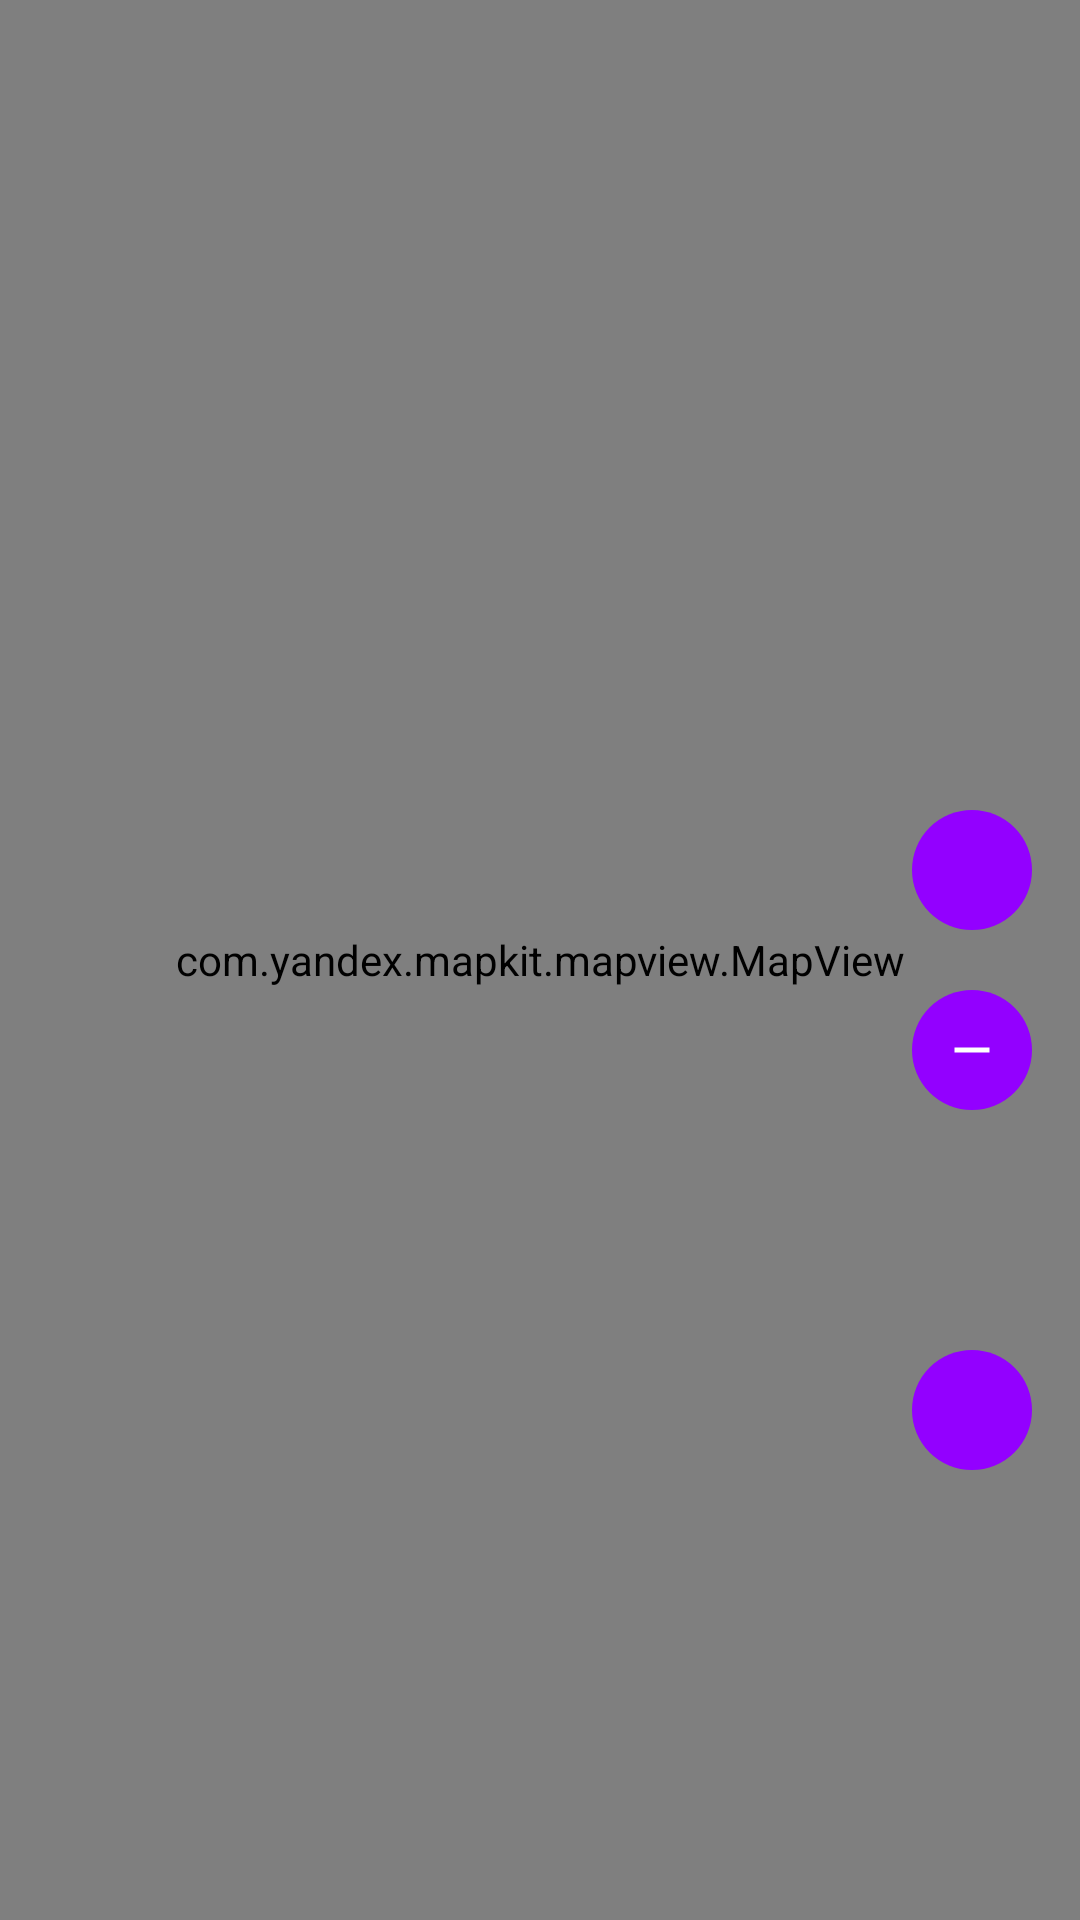

Produce the Android XML layout that renders to this screen, including the resource entries it uses.
<!-- AndroidManifest.xml: application theme Theme.MapChecker -->
<!-- res/layout/fragment_map.xml -->
<?xml version="1.0" encoding="utf-8"?>
<androidx.constraintlayout.widget.ConstraintLayout xmlns:android="http://schemas.android.com/apk/res/android"
    xmlns:app="http://schemas.android.com/apk/res-auto"
    android:layout_width="match_parent"
    android:layout_height="match_parent">

    <com.yandex.mapkit.mapview.MapView
        android:id="@+id/mapView"
        android:layout_width="match_parent"
        android:layout_height="match_parent" />

    <com.google.android.material.imageview.ShapeableImageView
        android:id="@+id/btn_zoom_in"
        android:layout_width="40dp"
        android:layout_height="40dp"
        android:layout_marginEnd="16dp"
        android:background="@drawable/button_zoom_background"
        android:scaleType="center"
        app:layout_constraintBottom_toTopOf="@id/btn_zoom_out"
        app:layout_constraintEnd_toEndOf="parent"
        app:layout_constraintTop_toTopOf="parent"
        app:layout_constraintVertical_chainStyle="packed"
        app:srcCompat="@drawable/ic_plus" />

    <com.google.android.material.imageview.ShapeableImageView
        android:id="@+id/btn_zoom_out"
        android:layout_width="40dp"
        android:layout_height="40dp"
        android:layout_marginTop="20dp"
        android:layout_marginEnd="16dp"
        android:background="@drawable/button_zoom_background"
        android:scaleType="center"
        app:layout_constraintBottom_toBottomOf="parent"
        app:layout_constraintEnd_toEndOf="parent"
        app:layout_constraintTop_toBottomOf="@id/btn_zoom_in"
        app:srcCompat="@drawable/ic_minus" />

    <com.google.android.material.imageview.ShapeableImageView
        android:id="@+id/btn_zoom_to_my_location"
        android:layout_width="40dp"
        android:layout_height="40dp"
        android:layout_marginEnd="16dp"
        android:layout_marginBottom="150dp"
        android:background="@drawable/button_zoom_background"
        android:scaleType="center"
        app:layout_constraintBottom_toBottomOf="parent"
        app:layout_constraintEnd_toEndOf="parent"
        app:srcCompat="@drawable/ic_my_location" />

</androidx.constraintlayout.widget.ConstraintLayout>
<!-- resources referenced by this layout -->
<resources>
  <!-- drawable button_zoom_background (drawable) -->
  <?xml version="1.0" encoding="utf-8"?>
  <shape android:shape="oval" xmlns:android="http://schemas.android.com/apk/res/android">
      <solid android:color="@color/purple" />
  </shape>
  <!-- drawable ic_minus (drawable) -->
  <vector xmlns:android="http://schemas.android.com/apk/res/android"
      android:width="20dp"
      android:height="20dp"
      android:viewportWidth="24"
      android:viewportHeight="24">
      <path
          android:fillColor="@android:color/white"
          android:pathData="M19,13H5v-2h14v2z" />
  </vector>
  <style name="Theme.MapChecker" parent="Base.Theme.MapChecker" />
  <color name="purple">#9300FF</color>
  <style name="Base.Theme.MapChecker" parent="Theme.Material3.DayNight.NoActionBar">
          
          
      </style>
</resources>
